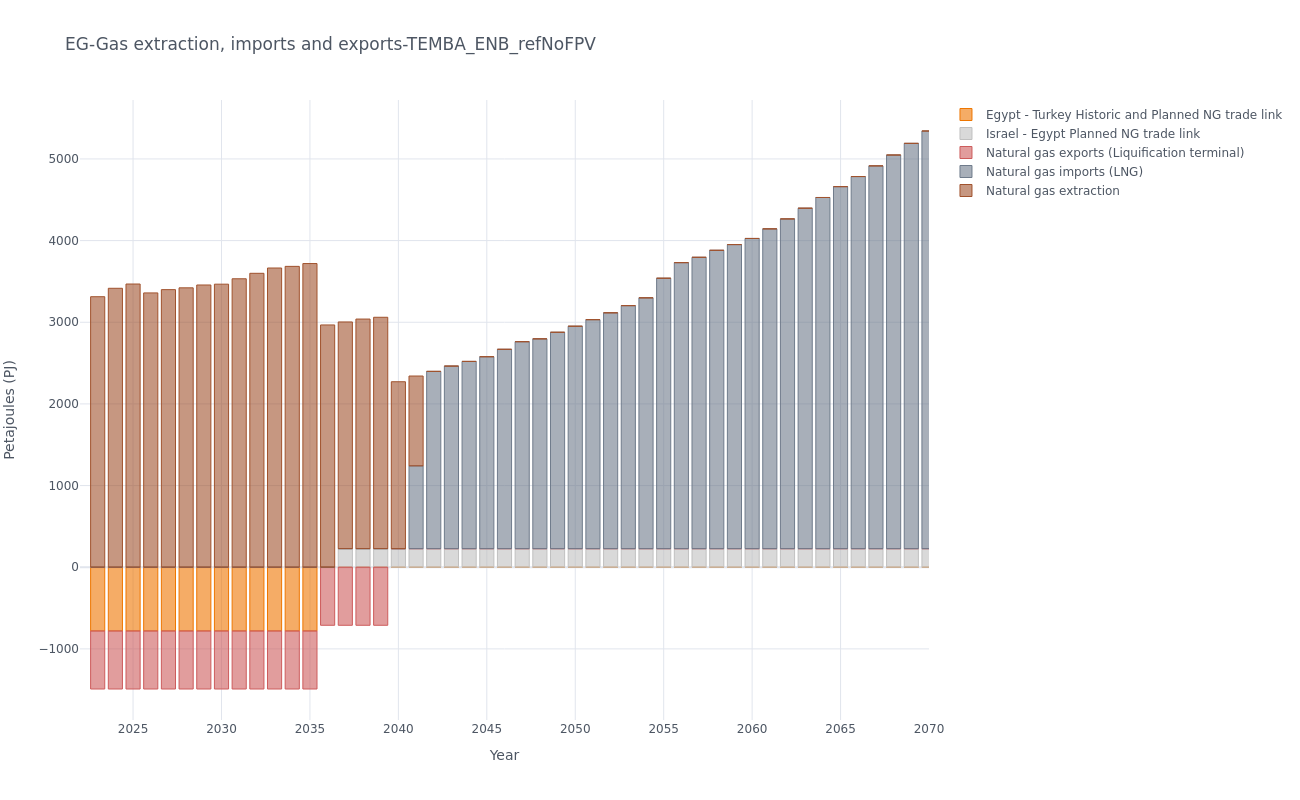

The table this chart was drawn from, first rows:
, y, Egypt - Turkey Historic and Planned NG t…, Israel - Egypt Planned NG trade link, Natural gas exports (Liquification termi…, Natural gas imports (LNG), Natural gas extraction
8, 2023, -780.3, 0.0, -711, 0.0, 3313
9, 2024, -780.3, 0.0, -711, 0.0, 3416
10, 2025, -780.3, 0.0, -711, 0.0, 3468
11, 2026, -780.3, 0.0, -711, 0.0, 3359
12, 2027, -780.3, 0.0, -711, 0.0, 3400
13, 2028, -780.3, 0.0, -711, 0.0, 3421
14, 2029, -780.3, 0.0, -711, 0.0, 3456
15, 2030, -780.3, 0.0, -711, 0.0, 3466
16, 2031, -780.3, 0.0, -711, 0.0, 3532
17, 2032, -780.3, 0.0, -711, 0.0, 3599
18, 2033, -780.3, 0.0, -711, 0.0, 3664
19, 2034, -780.3, 0.0, -711, 0.0, 3685
20, 2035, -780.3, 0.0, -711, 0.0, 3719
21, 2036, 0.0, 0.0, -711, 0.0, 2967
22, 2037, 0.0, 227.3, -711, 0.0, 2777
23, 2038, 0.0, 227.3, -711, 0.0, 2812
24, 2039, 0.0, 227.3, -711, 0.0, 2834
25, 2040, 0.0, 227.3, -0.0, 0.0, 2044
26, 2041, 0.0, 227.3, -0.0, 1014, 1100
27, 2042, 0.0, 227.3, -0.0, 2171, 0.0
28, 2043, 0.0, 227.3, -0.0, 2236, 0.0
29, 2044, 0.0, 227.3, -0.0, 2293, 0.0
30, 2045, 0.0, 227.3, -0.0, 2351, 0.0
31, 2046, 0.0, 227.3, -0.0, 2441, 0.0
32, 2047, 0.0, 227.3, -0.0, 2535, 0.0
33, 2048, 0.0, 227.3, -0.0, 2569, 0.0
34, 2049, 0.0, 227.3, -0.0, 2650, 0.0
35, 2050, 0.0, 227.3, -0.0, 2724, 0.0
36, 2051, 0.0, 227.3, -0.0, 2804, 0.0
37, 2052, 0.0, 227.3, -0.0, 2888, 0.0
38, 2053, 0.0, 227.3, -0.0, 2976, 0.0
39, 2054, 0.0, 227.3, -0.0, 3072, 0.0
40, 2055, 0.0, 227.3, -0.0, 3312, 0.0
41, 2056, 0.0, 227.3, -0.0, 3503, 0.0
42, 2057, 0.0, 227.3, -0.0, 3568, 0.0
43, 2058, 0.0, 227.3, -0.0, 3654, 0.0
44, 2059, 0.0, 227.3, -0.0, 3724, 0.0
45, 2060, 0.0, 227.3, -0.0, 3799, 0.0
46, 2061, 0.0, 227.3, -0.0, 3916, 0.0
47, 2062, 0.0, 227.3, -0.0, 4038, 0.0
48, 2063, 0.0, 227.3, -0.0, 4170, 0.0
49, 2064, 0.0, 227.3, -0.0, 4301, 0.0
50, 2065, 0.0, 227.3, -0.0, 4434, 0.0
51, 2066, 0.0, 227.3, -0.0, 4557, 0.0
52, 2067, 0.0, 227.3, -0.0, 4688, 0.0
53, 2068, 0.0, 227.3, -0.0, 4821, 0.0
54, 2069, 0.0, 227.3, -0.0, 4964, 0.0
55, 2070, 0.0, 227.3, -0.0, 5115, 0.0
